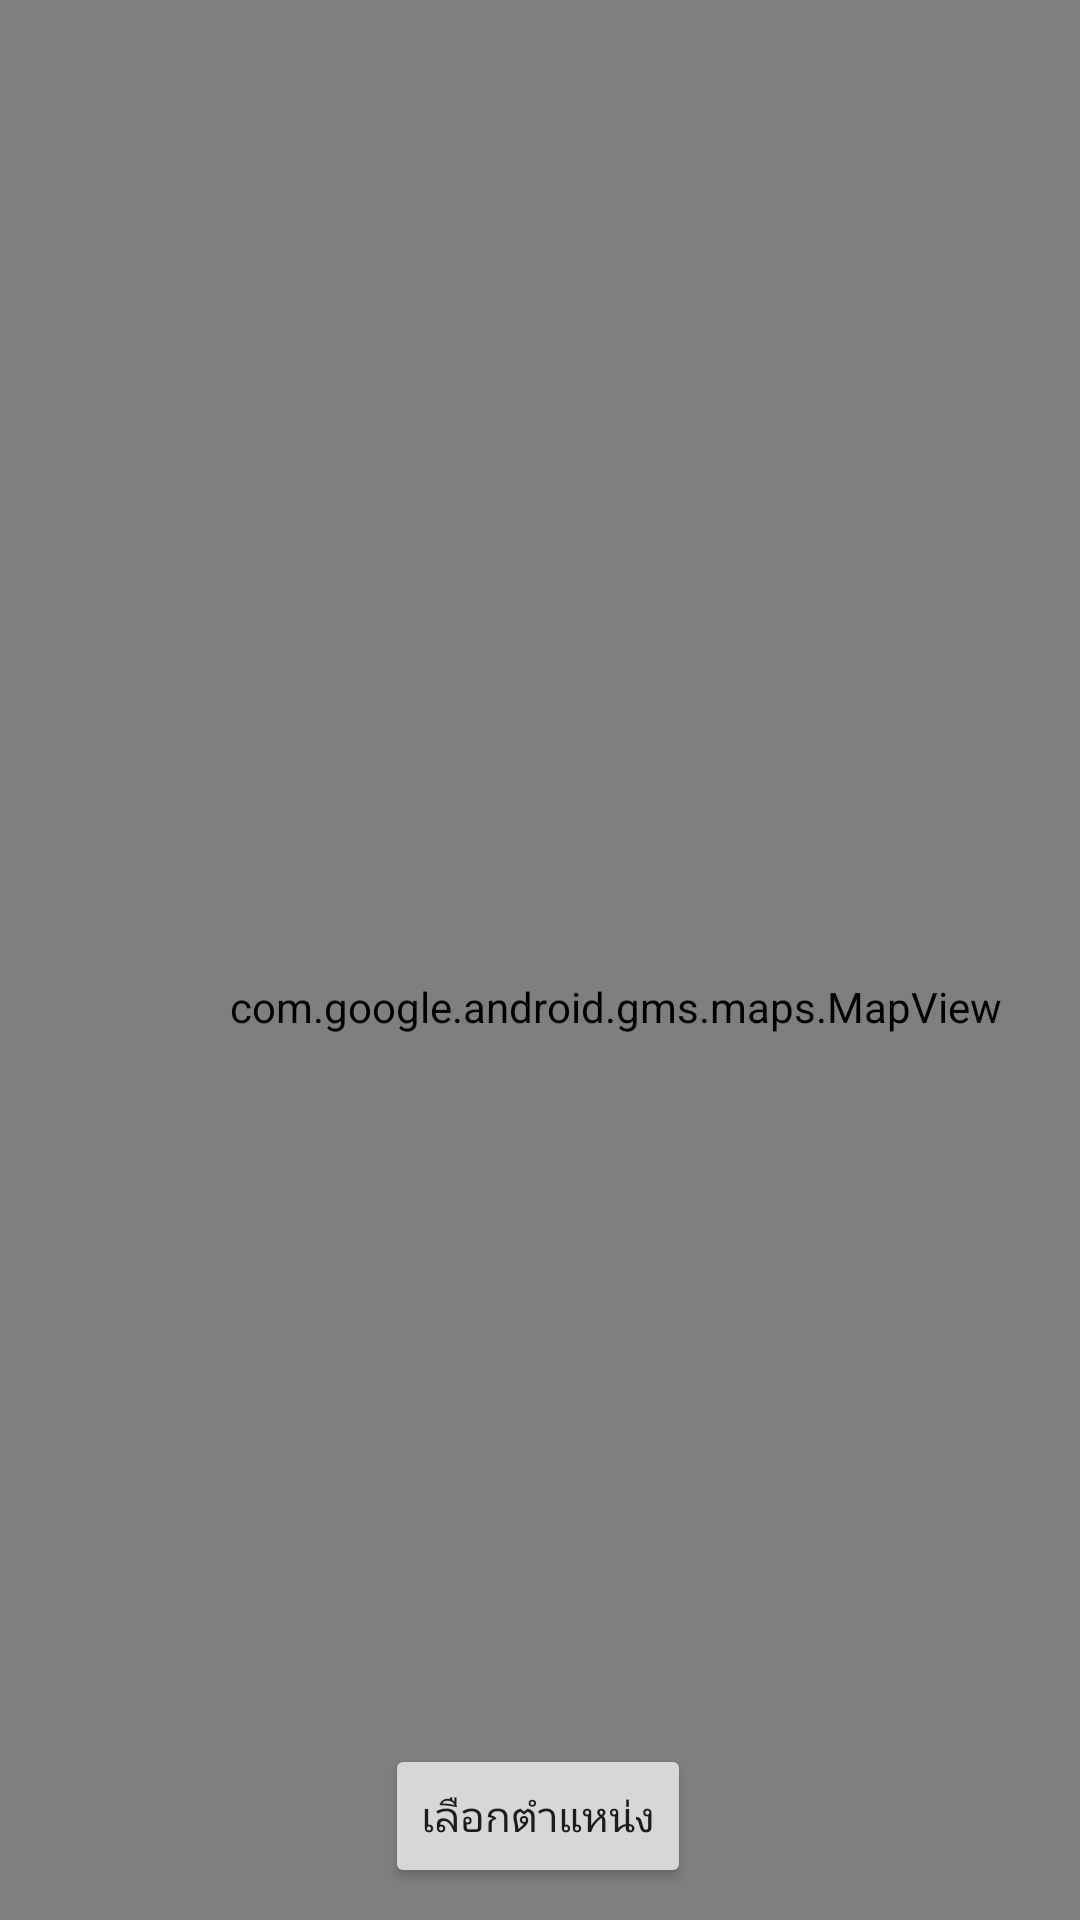

The Android layout XML behind this screen, and the referenced resources:
<!-- AndroidManifest.xml: application theme Theme.ProjectPre1 -->
<!-- res/layout/activity_main4.xml -->
<?xml version="1.0" encoding="utf-8"?>
<androidx.constraintlayout.widget.ConstraintLayout xmlns:android="http://schemas.android.com/apk/res/android"
    xmlns:app="http://schemas.android.com/apk/res-auto"
    xmlns:tools="http://schemas.android.com/tools"
    android:layout_width="match_parent"
    android:layout_height="match_parent"
    android:background="#DC9E6B2E"
    tools:context=".MainActivity4">

    <com.google.android.gms.maps.MapView
        android:id="@+id/mapView4"
        android:layout_width="410dp"
        android:layout_height="671dp"
        app:layout_constraintBottom_toBottomOf="parent"
        app:layout_constraintEnd_toEndOf="parent"
        app:layout_constraintHorizontal_bias="0.0"
        app:layout_constraintStart_toStartOf="parent"
        app:layout_constraintTop_toTopOf="parent"
        app:layout_constraintVertical_bias="0.0" />

    <Button
        android:id="@+id/button2"
        android:layout_width="wrap_content"
        android:layout_height="wrap_content"
        android:onClick="jump"
        android:text="เลือกตำแหน่ง"
        app:layout_constraintBottom_toBottomOf="parent"
        app:layout_constraintEnd_toEndOf="parent"
        app:layout_constraintHorizontal_bias="0.498"
        app:layout_constraintStart_toStartOf="parent"
        app:layout_constraintTop_toTopOf="parent"
        app:layout_constraintVertical_bias="0.982" />
</androidx.constraintlayout.widget.ConstraintLayout>
<!-- resources referenced by this layout -->
<resources>
  <style name="Theme.ProjectPre1" parent="Theme.MaterialComponents.DayNight.DarkActionBar">
          
          <item name="colorPrimary">@color/purple_500</item>
          <item name="colorPrimaryVariant">@color/purple_700</item>
          <item name="colorOnPrimary">@color/white</item>
          
          <item name="colorSecondary">@color/teal_200</item>
          <item name="colorSecondaryVariant">@color/teal_700</item>
          <item name="colorOnSecondary">@color/black</item>
          
          <item name="android:statusBarColor" tools:targetApi="l">?attr/colorPrimaryVariant</item>
          
      </style>
  <color name="purple_500">#FF6200EE</color>
  <color name="purple_700">#FF3700B3</color>
  <color name="white">#FFFFFFFF</color>
  <color name="teal_200">#FF03DAC5</color>
  <color name="teal_700">#FF018786</color>
  <color name="black">#FF000000</color>
</resources>
